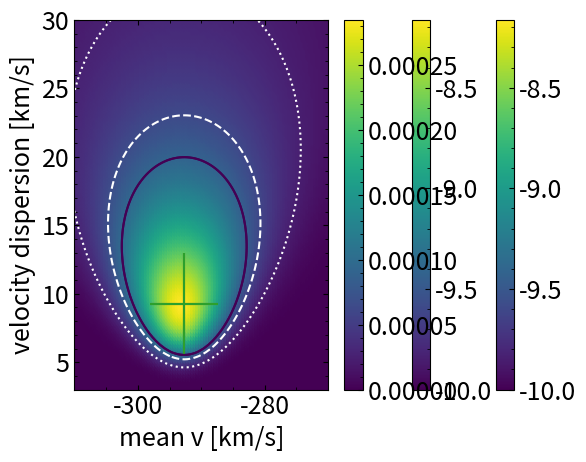

The matplotlib source for this figure:

import numpy as np 
import matplotlib.pyplot as plt 
import pandas as pd 
import scipy.stats
plt.rcParams['xtick.minor.visible'], plt.rcParams['xtick.top'] = True,True 
plt.rcParams['ytick.minor.visible'], plt.rcParams['ytick.right'] = True,True 
plt.rcParams['xtick.direction'], plt.rcParams['ytick.direction'] = 'in','in' 
plt.rcParams['font.size'] = 18 


V = np.array([-298.15,-300.2,-279.7])
n = len(V)

def logl(mu,sig): 
    '''Draco log likelihood for parameters mu, sig'''
    return - n * np.log(sig) - np.sum((V-mu)**2)/(2.*sig**2)



muhat = np.sum(V)/n
sigmahat = np.sqrt(np.sum((V-muhat)**2)/n)
print(muhat, sigmahat)


sigma_mu = sigmahat/np.sqrt(n)
sigma_sigma = sigmahat/np.sqrt(2*n)

print(f'Mean   = {muhat} +/- {sigma_mu}')
print(f'Stddev = {sigmahat} +/- {sigma_sigma}')


mulist,siglist = np.linspace(-310,-270,100), np.linspace(3,30,100)

MU,SIG = np.meshgrid(mulist,siglist,indexing='ij')
MU = MU.flatten()
SIG = SIG.flatten()
LOGL = np.zeros_like(MU)
for i in range(len(SIG)) :
    LOGL[i] = logl(MU[i],SIG[i])
    
    


    
plt.scatter(MU,SIG,c=LOGL,vmin=-10)
plt.errorbar([muhat],[sigmahat],[sigma_sigma],[sigma_mu])
plt.colorbar()
plt.xlabel('mean v [km/s]')
plt.ylabel('velocity dispersion [km/s]')
plt.show()

# Use the Percent Point Function (ppf) of scipy
Finv = scipy.stats.chi2.ppf(0.68,2)

Deltal = 0.5*Finv

maxl = np.max(LOGL)
CL68 = maxl-Deltal

    
plt.scatter(MU,SIG,c=LOGL,vmin=-10)
plt.errorbar([muhat],[sigmahat],[sigma_sigma],[sigma_mu])
plt.colorbar()

plt.contour(mulist,siglist,LOGL.reshape((len(mulist),len(siglist))).T,[CL68])

plt.xlabel('mean v [km/s]')
plt.ylabel('velocity dispersion [km/s]')
plt.show()




L = np.exp(LOGL)
sumL = np.sum(L)
posterior = L/sumL
sort = np.sort(posterior)
cs = np.cumsum(sort)
CL68bayes = np.log(np.interp(0.32,cs,sort)*sumL)
CL95bayes = np.log(np.interp(0.05,cs,sort)*sumL)
print(np.sum(L))
print(CL68bayes)
print(CL95bayes)
print(np.exp(CL68bayes))
print(np.exp(CL95bayes))


plt.scatter(MU,SIG,c=L)
plt.errorbar([muhat],[sigmahat],[sigma_sigma],[sigma_mu])
plt.colorbar()

plt.contour(mulist,siglist,LOGL.reshape((len(mulist),len(siglist))).T,[CL68])
plt.contour(mulist,siglist,LOGL.reshape((len(mulist),len(siglist))).T,[CL68bayes],colors='w')
plt.contour(mulist,siglist,LOGL.reshape((len(mulist),len(siglist))).T,[CL95bayes],colors='w',linestyles='dotted')

plt.xlabel('mean v [km/s]')
plt.ylabel('velocity dispersion [km/s]')
plt.show()

